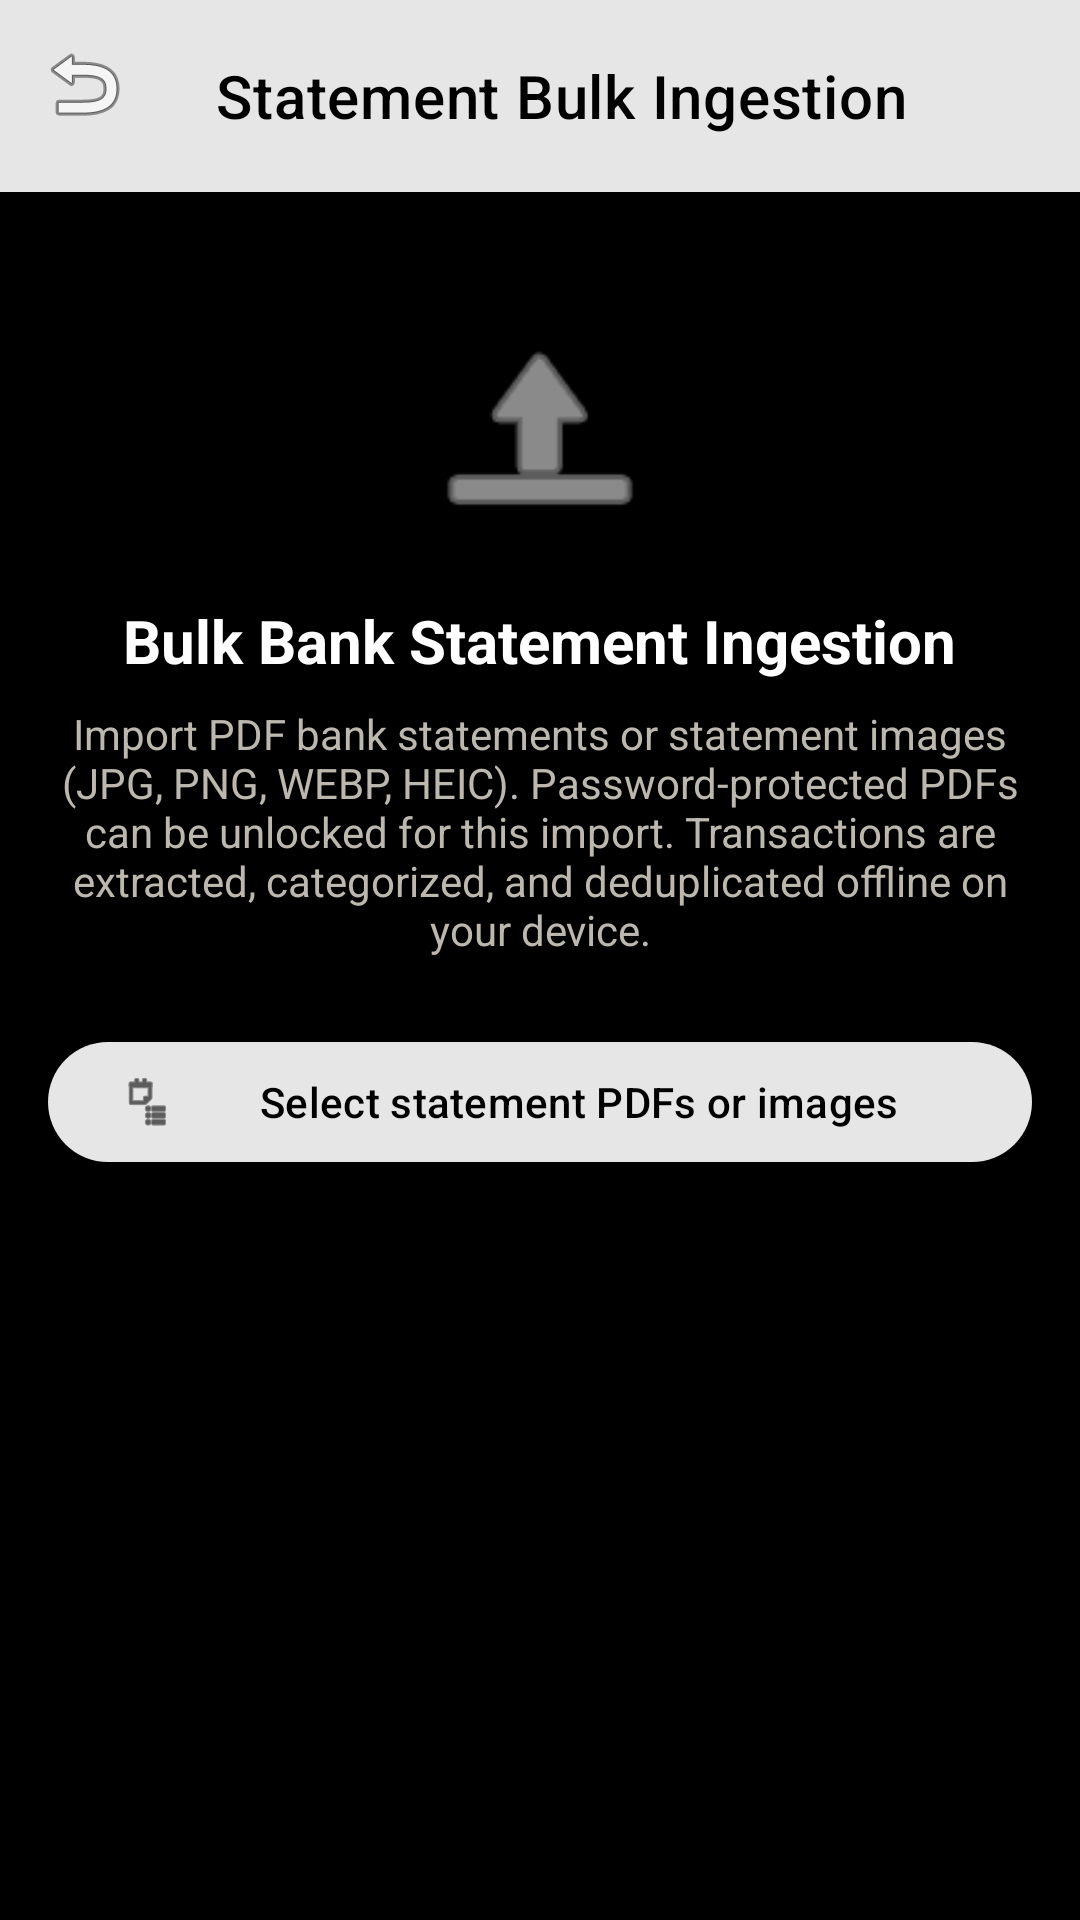

Produce the Android XML layout that renders to this screen, including the resource entries it uses.
<!-- AndroidManifest.xml: application theme Theme.SpendTracker -->
<!-- res/layout/fragment_pdf_ingestion.xml -->
<?xml version="1.0" encoding="utf-8"?>
<LinearLayout xmlns:android="http://schemas.android.com/apk/res/android"
    xmlns:app="http://schemas.android.com/apk/res-auto"
    android:layout_width="match_parent"
    android:layout_height="match_parent"
    android:orientation="vertical"
    android:background="@color/dark_background">

    <com.google.android.material.appbar.AppBarLayout
        android:layout_width="match_parent"
        android:layout_height="wrap_content">
        <com.google.android.material.appbar.MaterialToolbar
            android:id="@+id/toolbar"
            android:layout_width="match_parent"
            android:layout_height="?attr/actionBarSize"
            app:title="Statement Bulk Ingestion"
            app:navigationIcon="@android:drawable/ic_menu_revert"
            style="@style/Widget.MaterialComponents.Toolbar.Primary" />
    </com.google.android.material.appbar.AppBarLayout>

    <ScrollView
        android:layout_width="match_parent"
        android:layout_height="match_parent"
        android:padding="16dp">

        <LinearLayout
            android:layout_width="match_parent"
            android:layout_height="wrap_content"
            android:orientation="vertical"
            android:gravity="center_horizontal">

            <ImageView
                android:layout_width="80dp"
                android:layout_height="80dp"
                android:layout_marginTop="24dp"
                android:layout_marginBottom="16dp"
                android:src="@android:drawable/ic_menu_upload"
                app:tint="?attr/colorPrimary" />

            <TextView
                android:layout_width="wrap_content"
                android:layout_height="wrap_content"
                android:text="Bulk Bank Statement Ingestion"
                android:textColor="@color/white"
                android:textSize="20sp"
                android:textStyle="bold"
                android:layout_marginBottom="8dp" />

            <TextView
                android:layout_width="match_parent"
                android:layout_height="wrap_content"
                android:text="Import PDF bank statements or statement images (JPG, PNG, WEBP, HEIC). Password-protected PDFs can be unlocked for this import. Transactions are extracted, categorized, and deduplicated offline on your device."
                android:textColor="@color/text_secondary"
                android:textSize="14sp"
                android:gravity="center"
                android:layout_marginBottom="24dp" />

            <com.google.android.material.button.MaterialButton
                android:id="@+id/btn_select_pdf"
                android:layout_width="match_parent"
                android:layout_height="wrap_content"
                android:text="Select statement PDFs or images"
                app:icon="@android:drawable/ic_menu_agenda" />

            
            <LinearLayout
                android:id="@+id/layout_progress"
                android:layout_width="match_parent"
                android:layout_height="wrap_content"
                android:orientation="vertical"
                android:layout_marginTop="24dp"
                android:visibility="gone">

                <TextView
                    android:id="@+id/tv_progress_status"
                    android:layout_width="wrap_content"
                    android:layout_height="wrap_content"
                    android:text="Processing statements..."
                    android:textColor="@color/white"
                    android:layout_marginBottom="4dp" />

                <TextView
                    android:id="@+id/tv_progress_counter"
                    android:layout_width="wrap_content"
                    android:layout_height="wrap_content"
                    android:text="Processing file 1 of 1"
                    android:textColor="@color/text_secondary"
                    android:textSize="13sp"
                    android:layout_marginBottom="8dp" />

                <ProgressBar
                    android:id="@+id/progress_bar"
                    android:layout_width="match_parent"
                    android:layout_height="wrap_content"
                    style="?android:attr/progressBarStyleHorizontal"
                    android:indeterminate="true" />
            </LinearLayout>

            
            <com.google.android.material.card.MaterialCardView
                android:id="@+id/card_results"
                android:layout_width="match_parent"
                android:layout_height="wrap_content"
                android:layout_marginTop="24dp"
                android:visibility="gone"
                app:cardBackgroundColor="@color/dark_surface"
                app:cardCornerRadius="12dp">

                <LinearLayout
                    android:layout_width="match_parent"
                    android:layout_height="wrap_content"
                    android:orientation="vertical"
                    android:padding="16dp">

                    <TextView
                        android:layout_width="wrap_content"
                        android:layout_height="wrap_content"
                        android:text="Ingestion Results"
                        android:textColor="@color/white"
                        android:textSize="18sp"
                        android:textStyle="bold"
                        android:layout_marginBottom="8dp" />

                    <TextView
                        android:id="@+id/tv_result_summary_header"
                        android:layout_width="match_parent"
                        android:layout_height="wrap_content"
                        android:textColor="@color/text_secondary"
                        android:textSize="14sp"
                        android:lineSpacingExtra="2dp"
                        android:layout_marginBottom="16dp" />

                    <androidx.recyclerview.widget.RecyclerView
                        android:id="@+id/rv_file_results"
                        android:layout_width="match_parent"
                        android:layout_height="wrap_content"
                        android:nestedScrollingEnabled="false"
                        android:layout_marginBottom="16dp" />

                    <com.google.android.material.button.MaterialButton
                        android:id="@+id/btn_done"
                        android:layout_width="match_parent"
                        android:layout_height="wrap_content"
                        android:text="Done" />
                </LinearLayout>
            </com.google.android.material.card.MaterialCardView>

            <com.google.android.material.card.MaterialCardView
                android:id="@+id/card_review"
                android:layout_width="match_parent"
                android:layout_height="wrap_content"
                android:layout_marginTop="16dp"
                android:visibility="gone"
                app:cardBackgroundColor="@color/dark_surface"
                app:cardCornerRadius="12dp">

                <LinearLayout
                    android:layout_width="match_parent"
                    android:layout_height="wrap_content"
                    android:orientation="vertical"
                    android:padding="16dp">

                    <TextView
                        android:layout_width="wrap_content"
                        android:layout_height="wrap_content"
                        android:text="Review extracted transactions"
                        android:textColor="@color/white"
                        android:textSize="18sp"
                        android:textStyle="bold" />

                    <TextView
                        android:layout_width="match_parent"
                        android:layout_height="wrap_content"
                        android:layout_marginTop="4dp"
                        android:layout_marginBottom="12dp"
                        android:text="Delete rows you do not want, or edit the counterparty, amount, date, and transaction type before importing."
                        android:textColor="@color/text_secondary"
                        android:textSize="13sp" />

                    <androidx.recyclerview.widget.RecyclerView
                        android:id="@+id/rv_review_transactions"
                        android:layout_width="match_parent"
                        android:layout_height="wrap_content"
                        android:nestedScrollingEnabled="false" />

                    <com.google.android.material.button.MaterialButton
                        android:id="@+id/btn_import_selected"
                        android:layout_width="match_parent"
                        android:layout_height="wrap_content"
                        android:layout_marginTop="12dp"
                        android:text="Import selected transactions" />
                </LinearLayout>
            </com.google.android.material.card.MaterialCardView>

        </LinearLayout>
    </ScrollView>
</LinearLayout>
<!-- resources referenced by this layout -->
<resources>
  <color name="dark_background">#000000</color>
  <color name="dark_surface">#121212</color>
  <color name="text_secondary">#BDB8AF</color>
  <color name="white">#FFFFFFFF</color>
  <style name="Theme.SpendTracker" parent="Theme.Material3.Dark.NoActionBar">
          <item name="android:windowBackground">@color/dark_background</item>
          <item name="android:colorBackground">@color/dark_background</item>
          <item name="colorSurface">@color/dark_surface</item>
          <item name="colorSurfaceContainer">@color/dark_surface_variant</item>
          <item name="colorSurfaceContainerHigh">@color/dark_surface_variant</item>
          <item name="colorSurfaceContainerHighest">@color/dark_surface_variant</item>
          <item name="colorSurfaceVariant">@color/dark_surface_variant</item>
          <item name="colorOnSurface">@color/text_primary</item>
          <item name="colorOnSurfaceVariant">@color/text_secondary</item>
          <item name="colorPrimary">@color/brand_primary</item>
          <item name="colorOnPrimary">@color/brand_on_primary</item>
          <item name="colorPrimaryContainer">@color/brand_primary_container</item>
          <item name="colorOnPrimaryContainer">@color/brand_on_primary_container</item>
          <item name="colorSecondary">@color/brand_secondary</item>
          <item name="colorOnSecondary">@color/dark_background</item>
          <item name="colorSecondaryContainer">@color/brand_primary_container</item>
          <item name="colorOnSecondaryContainer">@color/brand_on_primary_container</item>
          <item name="colorTertiary">@color/brand_accent</item>
          <item name="colorError">@color/expense_red</item>
          <item name="colorOnError">@color/brand_on_error</item>
          <item name="colorOutline">@color/dark_outline</item>
          <item name="android:statusBarColor">@color/dark_background</item>
          <item name="android:navigationBarColor">@color/dark_surface</item>
      </style>
  <color name="dark_surface_variant">#202020</color>
  <color name="text_primary">#F4F1EB</color>
  <color name="brand_primary">#E6E6E6</color>
  <color name="brand_on_primary">#000000</color>
  <color name="brand_primary_container">#303030</color>
  <color name="brand_on_primary_container">#EFE3D0</color>
  <color name="brand_secondary">#C3B8A9</color>
  <color name="brand_accent">#CAB5DA</color>
  <color name="expense_red">#F0ABA4</color>
  <color name="brand_on_error">#381514</color>
  <color name="dark_outline">#47443E</color>
</resources>
